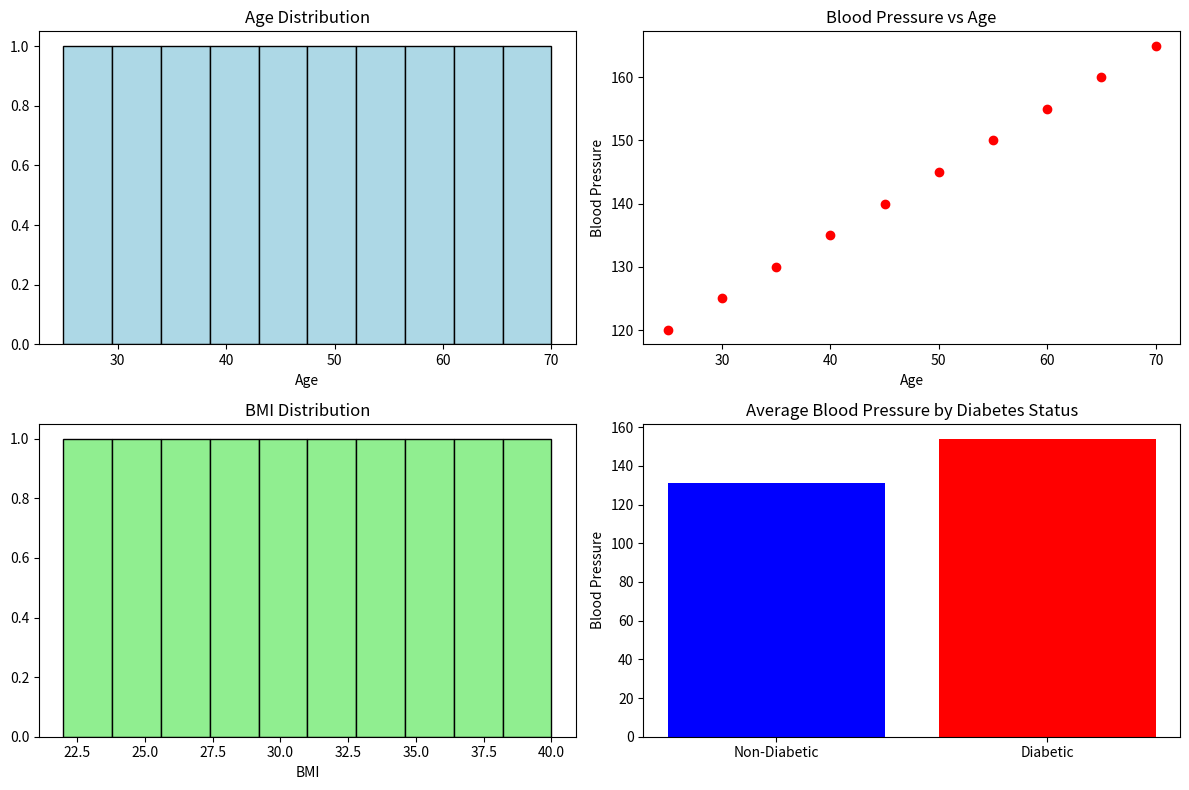

Python code for this plot:
import pandas as pd
import matplotlib.pyplot as plt

# Create simple healthcare data
data = {
    'age': [25, 30, 35, 40, 45, 50, 55, 60, 65, 70],
    'blood_pressure': [120, 125, 130, 135, 140, 145, 150, 155, 160, 165],
    'cholesterol': [180, 190, 200, 210, 220, 230, 240, 250, 260, 270],
    'bmi': [22, 24, 26, 28, 30, 32, 34, 36, 38, 40],
    'diabetes': ['No', 'No', 'No', 'No', 'Yes', 'No', 'Yes', 'Yes', 'Yes', 'Yes']
}

df = pd.DataFrame(data)

print("=== HEALTHCARE DATA ANALYSIS ===")
print("\nBasic Info:")
print(df.head())
print(f"\nShape: {df.shape}")

print("\nStatistics:")
print(df.describe())

print("\nDiabetes Count:")
print(df['diabetes'].value_counts())

# Simple plots
plt.figure(figsize=(12, 8))

# Plot 1: Age distribution
plt.subplot(2, 2, 1)
plt.hist(df['age'], color='lightblue', edgecolor='black')
plt.title('Age Distribution')
plt.xlabel('Age')

# Plot 2: Blood pressure vs Age
plt.subplot(2, 2, 2)
plt.scatter(df['age'], df['blood_pressure'], color='red')
plt.title('Blood Pressure vs Age')
plt.xlabel('Age')
plt.ylabel('Blood Pressure')

# Plot 3: BMI distribution
plt.subplot(2, 2, 3)
plt.hist(df['bmi'], color='lightgreen', edgecolor='black')
plt.title('BMI Distribution')
plt.xlabel('BMI')

# Plot 4: Diabetes comparison
plt.subplot(2, 2, 4)
diabetic_bp = df[df['diabetes'] == 'Yes']['blood_pressure']
non_diabetic_bp = df[df['diabetes'] == 'No']['blood_pressure']
plt.bar(['Non-Diabetic', 'Diabetic'], [non_diabetic_bp.mean(), diabetic_bp.mean()], 
        color=['blue', 'red'])
plt.title('Average Blood Pressure by Diabetes Status')
plt.ylabel('Blood Pressure')

plt.tight_layout()
plt.show()

# Simple analysis
print(f"\nAverage age: {df['age'].mean():.1f} years")
print(f"Average blood pressure: {df['blood_pressure'].mean():.1f}")
print(f"Average cholesterol: {df['cholesterol'].mean():.1f}")
print(f"Average BMI: {df['bmi'].mean():.1f}")
